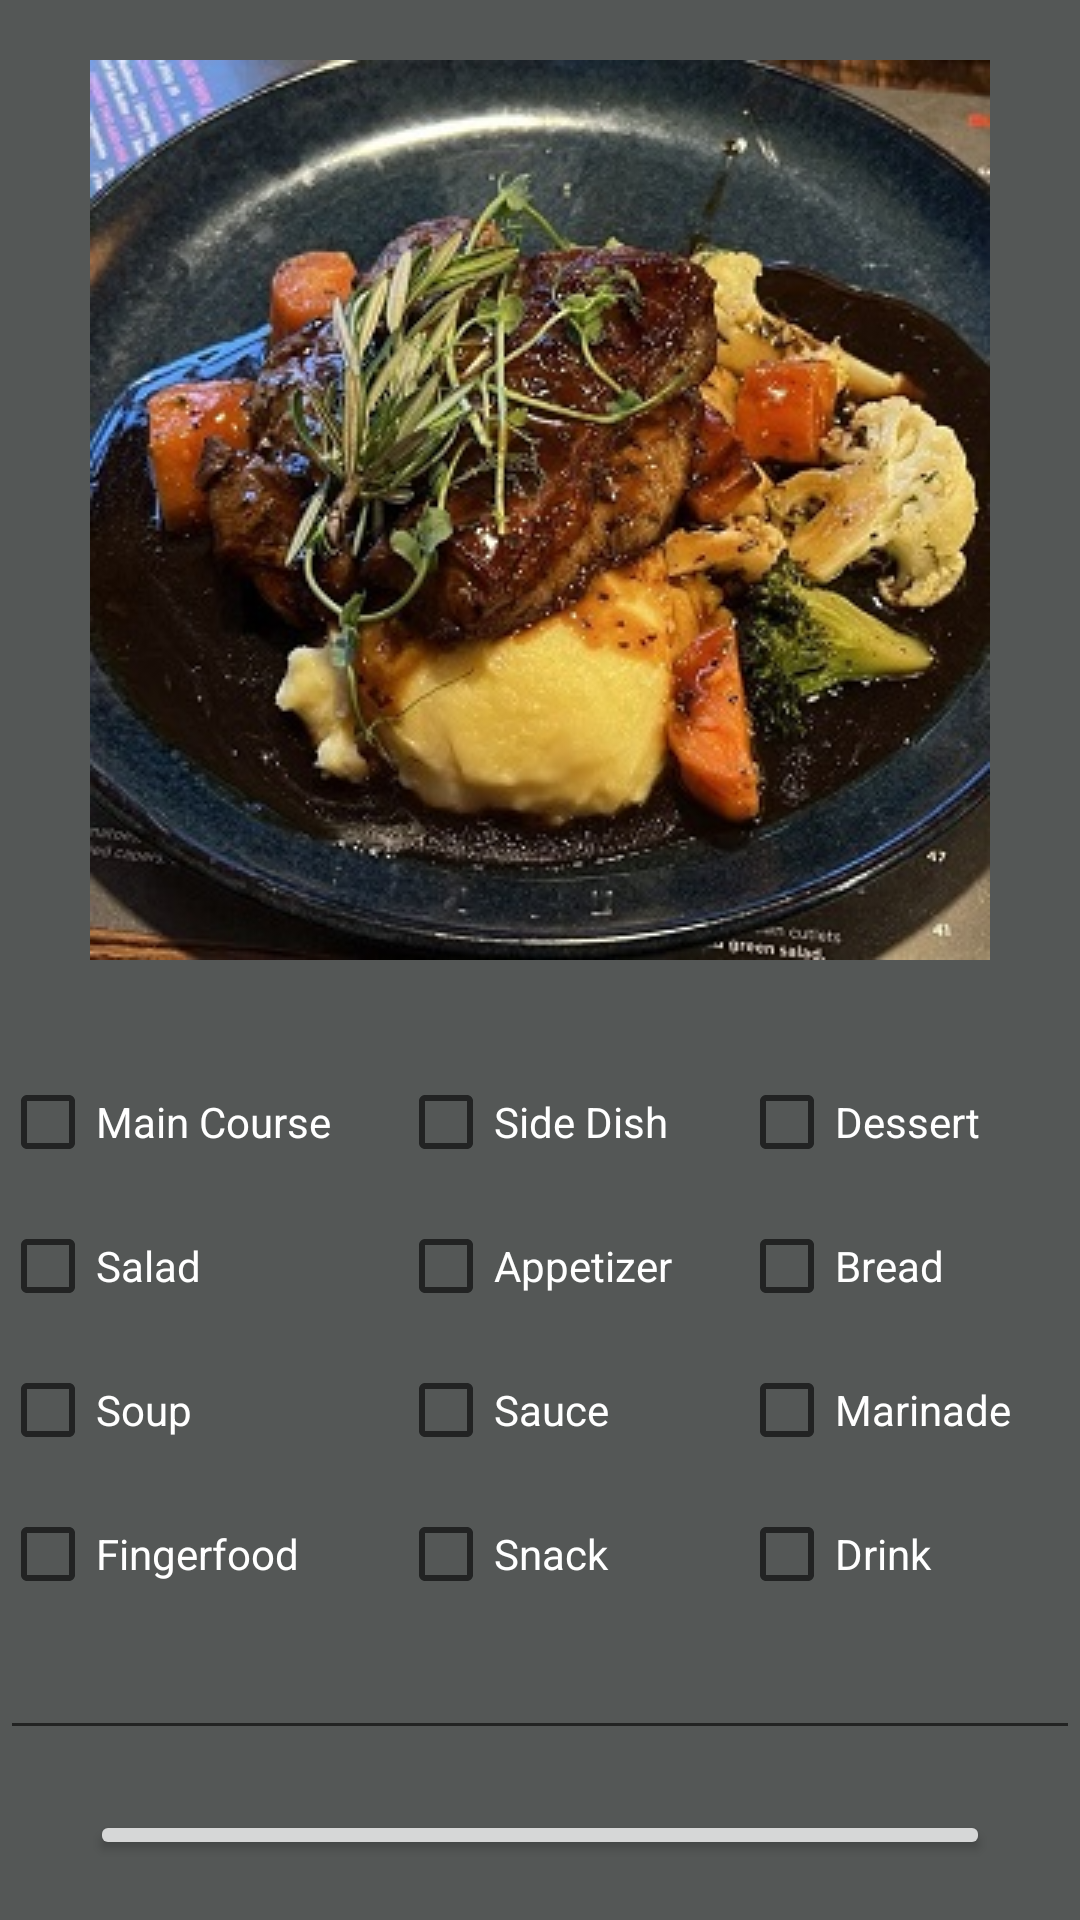

Android layout source for this screen:
<!-- AndroidManifest.xml: application theme Theme.FindMyKai -->
<!-- res/layout/fragment_home.xml -->
<?xml version="1.0" encoding="utf-8"?>
<LinearLayout xmlns:android="http://schemas.android.com/apk/res/android"
    xmlns:app="http://schemas.android.com/apk/res-auto"
    xmlns:tools="http://schemas.android.com/tools"
    android:layout_width="match_parent"
    android:layout_height="match_parent"
    android:orientation="vertical"
    android:background="@color/background"
    tools:context=".ui.home.HomeFragment">


    <ImageView
        android:id="@+id/findmykailogo"
        android:layout_width="wrap_content"
        android:layout_height="wrap_content"
        android:layout_marginTop="20dp"
        android:layout_marginBottom="20dp"
        android:layout_centerHorizontal="true"
        android:scaleType="fitCenter"
        android:layout_gravity="center"
        android:src="@drawable/mainlogo" />

    <TableLayout
        android:layout_width="match_parent"
        android:layout_height="wrap_content"
        android:stretchColumns="*"
        android:layout_marginTop="10dp">

        <TableRow
            android:layout_width="fill_parent"
            android:layout_height="wrap_content">

            <CheckBox
                android:id="@+id/tagCheckBox1"
                android:layout_width="wrap_content"
                android:layout_height="wrap_content"
                android:checked="false"
                android:text="@string/food_tag_1"
                android:textColor="@color/white"
                android:textSize="14sp" />

            <CheckBox
                android:id="@+id/tagCheckBox2"
                android:layout_width="wrap_content"
                android:layout_height="wrap_content"
                android:checked="false"
                android:text="@string/food_tag_2"
                android:textColor="@color/white"
                android:textSize="14sp" />

            <CheckBox
                android:id="@+id/tagCheckBox3"
                android:layout_width="wrap_content"
                android:layout_height="wrap_content"
                android:checked="false"
                android:text="@string/food_tag_3"
                android:textColor="@color/white"
                android:textSize="14sp" />
        </TableRow>

        <TableRow
            android:layout_width="fill_parent"
            android:layout_height="wrap_content">
            <CheckBox
                android:id="@+id/tagCheckBox5"
                android:layout_width="wrap_content"
                android:layout_height="wrap_content"
                android:checked="false"
                android:text="@string/food_tag_5"
                android:textColor="@color/white"
                android:textSize="14sp" />

            <CheckBox
                android:id="@+id/tagCheckBox4"
                android:layout_width="wrap_content"
                android:layout_height="wrap_content"
                android:checked="false"
                android:text="@string/food_tag_4"
                android:textColor="@color/white"
                android:textSize="14sp" />
            <CheckBox
                android:id="@+id/tagCheckBox6"
                android:layout_width="wrap_content"
                android:layout_height="wrap_content"
                android:checked="false"
                android:text="@string/food_tag_6"
                android:textColor="@color/white"
                android:textSize="14sp" />
        </TableRow>

        <TableRow
            android:layout_width="fill_parent"
            android:layout_height="wrap_content">
            <CheckBox
                android:id="@+id/tagCheckBox7"
                android:layout_width="wrap_content"
                android:layout_height="wrap_content"
                android:checked="false"
                android:text="@string/food_tag_7"
                android:textColor="@color/white"
                android:textSize="14sp" />

            <CheckBox
                android:id="@+id/tagCheckBox8"
                android:layout_width="wrap_content"
                android:layout_height="wrap_content"
                android:checked="false"
                android:text="@string/food_tag_8"
                android:textColor="@color/white"
                android:textSize="14sp" />
            <CheckBox
                android:id="@+id/tagCheckBox9"
                android:layout_width="wrap_content"
                android:layout_height="wrap_content"
                android:checked="false"
                android:text="@string/food_tag_9"
                android:textColor="@color/white"
                android:textSize="14sp" />
        </TableRow>

        <TableRow
            android:layout_width="fill_parent"
            android:layout_height="wrap_content">
            <CheckBox
                android:id="@+id/tagCheckBox10"
                android:layout_width="wrap_content"
                android:layout_height="wrap_content"
                android:checked="false"
                android:text="@string/food_tag_10"
                android:textColor="@color/white"
                android:textSize="14sp" />

            <CheckBox
                android:id="@+id/tagCheckBox11"
                android:layout_width="wrap_content"
                android:layout_height="wrap_content"
                android:checked="false"
                android:text="@string/food_tag_11"
                android:textColor="@color/white"
                android:textSize="14sp" />
            <CheckBox
                android:id="@+id/tagCheckBox12"
                android:layout_width="wrap_content"
                android:layout_height="wrap_content"
                android:checked="false"
                android:text="@string/food_tag_12"
                android:textColor="@color/white"
                android:textSize="14sp" />
        </TableRow>

    </TableLayout>

    <EditText
        android:layout_width="match_parent"
        android:layout_height="wrap_content"/>

    <Button
        android:id="@+id/findmykaibutton"
        android:layout_width="match_parent"
        android:layout_height="wrap_content"
        android:layout_marginTop="20dp"
        android:layout_marginBottom="20dp"
        android:layout_marginLeft="30dp"
        android:layout_marginRight="30dp"
        android:text="@string/app_name"
        android:textAlignment="center"
        android:textColor="@color/white"
        android:textSize="40sp"
        android:layout_gravity="center"
        android:layout_below="@+id/findmykailogo"/>

</LinearLayout>
<!-- resources referenced by this layout -->
<resources>
  <color name="background">#545756</color>
  <color name="white">#FFFFFFFF</color>
  <!-- drawable mainlogo: jpg bitmap (drawable, 57095 bytes) -->
  <string name="app_name">Find My Kai</string>
  <string name="food_tag_1">Main Course</string>
  <string name="food_tag_10">Fingerfood</string>
  <string name="food_tag_11">Snack</string>
  <string name="food_tag_12">Drink</string>
  <string name="food_tag_2">Side Dish</string>
  <string name="food_tag_3">Dessert</string>
  <string name="food_tag_4">Appetizer</string>
  <string name="food_tag_5">Salad</string>
  <string name="food_tag_6">Bread</string>
  <string name="food_tag_7">Soup</string>
  <string name="food_tag_8">Sauce</string>
  <string name="food_tag_9">Marinade</string>
  <style name="Theme.FindMyKai" parent="Theme.MaterialComponents.DayNight.DarkActionBar">
          
          <item name="colorPrimary">@color/purple_500</item>
          <item name="colorPrimaryVariant">@color/purple_700</item>
          <item name="colorOnPrimary">@color/white</item>
          
          <item name="colorSecondary">@color/teal_200</item>
          <item name="colorSecondaryVariant">@color/teal_700</item>
          <item name="colorOnSecondary">@color/black</item>
          
          <item name="android:statusBarColor">?attr/colorPrimaryVariant</item>
          
          <item name="android:editTextColor">@color/white</item>
          <item name="android:textColorHint">@color/white</item>
      </style>
  <color name="purple_500">#00A0B5</color>
  <color name="purple_700">#006D7A</color>
  <color name="teal_200">#11E4FF</color>
  <color name="teal_700">#00BCD4</color>
  <color name="black">#FF000000</color>
</resources>
